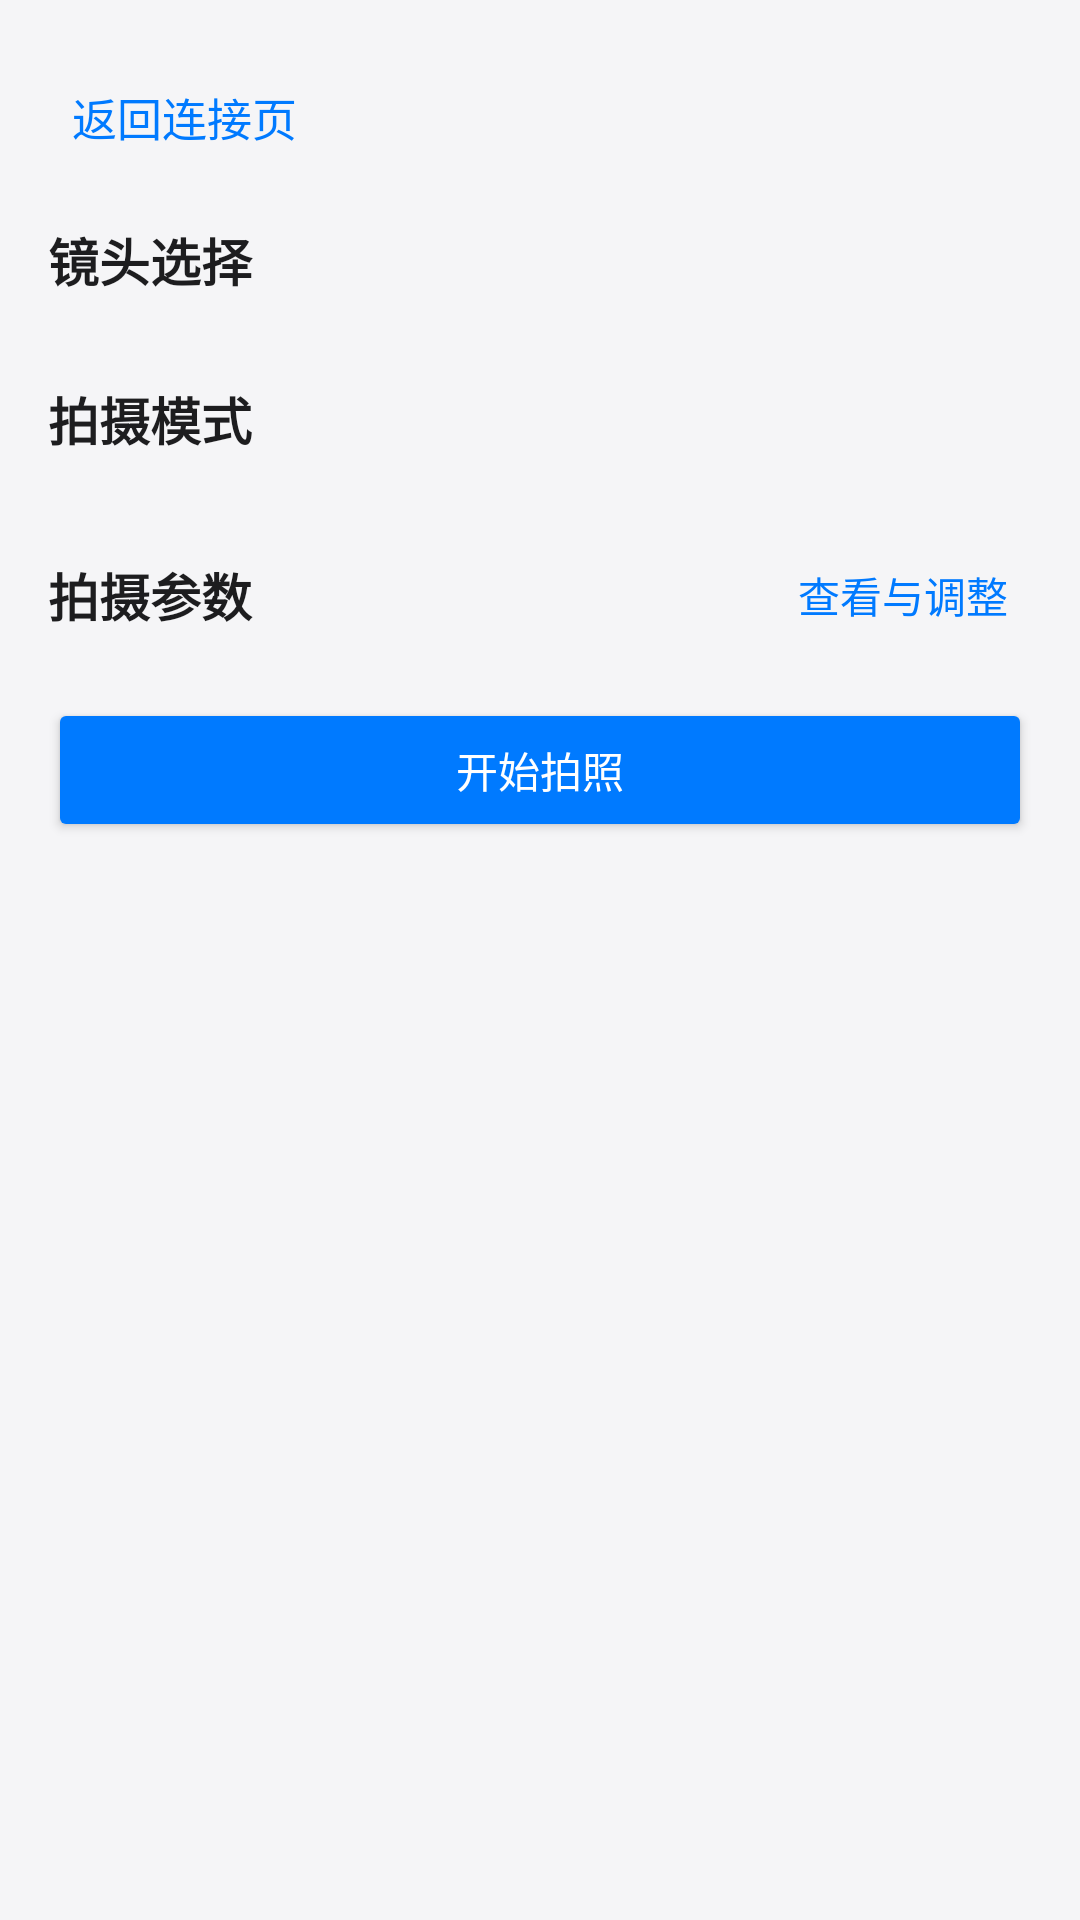

Android layout source for this screen:
<!-- AndroidManifest.xml: application theme Theme.AndroidSDKDemo -->
<!-- res/layout/fragment_capture.xml -->
<?xml version="1.0" encoding="utf-8"?>
<FrameLayout xmlns:android="http://schemas.android.com/apk/res/android"
    xmlns:tools="http://schemas.android.com/tools"
    android:layout_width="match_parent"
    android:layout_height="match_parent">

    <androidx.core.widget.NestedScrollView
        android:id="@+id/scroll_view"
        android:layout_width="match_parent"
        android:layout_height="match_parent"
        android:fillViewport="true">

        <LinearLayout
            android:layout_width="match_parent"
            android:layout_height="wrap_content"
            android:orientation="vertical"
            android:padding="16dp">

            <LinearLayout
                android:layout_width="match_parent"
                android:layout_height="wrap_content"
                android:layout_marginTop="4dp"
                android:gravity="center_vertical"
                android:orientation="horizontal">

                <TextView
                    android:id="@+id/back_link"
                    android:layout_width="wrap_content"
                    android:layout_height="wrap_content"
                    android:layout_gravity="center_vertical"
                    android:background="?attr/selectableItemBackground"
                    android:padding="8dp"
                    android:text="@string/back_to_connection"
                    android:textColor="@color/demo_accent"
                    android:textSize="15sp" />
            </LinearLayout>


            <LinearLayout
                android:id="@+id/lens_section"
                android:layout_width="match_parent"
                android:layout_height="wrap_content"
                android:orientation="vertical">

                <TextView
                    style="@style/DemoSectionTitle"
                    android:layout_marginTop="16dp"
                    android:text="@string/lens_selection" />

                <HorizontalScrollView
                    android:id="@+id/lens_scroll"
                    android:layout_width="match_parent"
                    android:layout_height="wrap_content"
                    android:layout_marginTop="8dp"
                    android:scrollbars="none">

                    <LinearLayout
                        android:id="@+id/lens_chip_container"
                        android:layout_width="wrap_content"
                        android:layout_height="wrap_content"
                        android:gravity="center_vertical"
                        android:orientation="horizontal" />
                </HorizontalScrollView>
            </LinearLayout>

            <TextView
                style="@style/DemoSectionTitle"
                android:layout_marginTop="20dp"
                android:text="@string/capture_mode" />

            <HorizontalScrollView
                android:id="@+id/mode_scroll"
                android:layout_width="match_parent"
                android:layout_height="wrap_content"
                android:layout_marginTop="8dp"
                android:scrollbars="none">

                <LinearLayout
                    android:id="@+id/mode_chip_container"
                    android:layout_width="wrap_content"
                    android:layout_height="wrap_content"
                    android:gravity="center_vertical"
                    android:orientation="horizontal" />
            </HorizontalScrollView>

            <LinearLayout
                android:id="@+id/capture_params_entry"
                android:layout_width="match_parent"
                android:layout_height="wrap_content"
                android:layout_marginTop="20dp"
                android:gravity="center_vertical"
                android:orientation="horizontal">

                <TextView
                    style="@style/DemoSectionTitle"
                    android:layout_width="0dp"
                    android:layout_weight="1"
                    android:text="@string/capture_params" />

                <TextView
                    android:id="@+id/open_capture_params_sheet"
                    android:layout_width="wrap_content"
                    android:layout_height="wrap_content"
                    android:background="?attr/selectableItemBackground"
                    android:padding="8dp"
                    android:text="@string/camera_capture_open_params_sheet"
                    android:textColor="@color/demo_accent"
                    android:textSize="14sp" />
            </LinearLayout>

            <Button
                android:id="@+id/capture_btn"
                android:layout_width="match_parent"
                android:layout_height="wrap_content"
                android:layout_marginTop="16dp"
                android:backgroundTint="@color/demo_accent"
                android:text="@string/start_capture"
                android:textColor="@color/white" />

            <TextView
                android:id="@+id/capture_sub_status_label"
                android:layout_width="match_parent"
                android:layout_height="wrap_content"
                android:layout_marginTop="8dp"
                android:gravity="center"
                android:textColor="@color/demo_secondary_text"
                android:textSize="14sp"
                android:visibility="gone"
                tools:text="曝光中…"
                tools:visibility="visible" />

            <TextView
                android:id="@+id/capture_progress_label"
                android:layout_width="match_parent"
                android:layout_height="wrap_content"
                android:layout_marginTop="12dp"
                android:gravity="center"
                android:textColor="@color/demo_primary_text"
                android:textSize="14sp"
                android:visibility="gone"
                tools:text="00:12"
                tools:visibility="visible" />

            <LinearLayout
                android:id="@+id/result_panel"
                android:layout_width="match_parent"
                android:layout_height="wrap_content"
                android:layout_marginTop="16dp"
                android:background="@drawable/demo_chip_bg"
                android:orientation="vertical"
                android:padding="16dp"
                android:visibility="gone"
                tools:visibility="visible">

                <TextView
                    android:layout_width="match_parent"
                    android:layout_height="wrap_content"
                    android:text="@string/capture_result"
                    android:textSize="16sp"
                    android:textStyle="bold" />

                <TextView
                    android:id="@+id/result_summary"
                    android:layout_width="match_parent"
                    android:layout_height="wrap_content"
                    android:layout_marginTop="8dp"
                    android:textColor="@color/demo_primary_text"
                    android:textIsSelectable="true"
                    android:textSize="13sp"
                    tools:text="OK" />
            </LinearLayout>
        </LinearLayout>
    </androidx.core.widget.NestedScrollView>

    
    <com.insta360.kmpsdk.demo.widget.LoadingView
        android:id="@+id/blocking_overlay"
        android:layout_width="match_parent"
        android:layout_height="match_parent"
        android:visibility="gone"
        tools:visibility="visible" />
</FrameLayout>
<!-- resources referenced by this layout -->
<resources>
  <color name="demo_accent">#007AFF</color>
  <color name="demo_primary_text">#1D1D1F</color>
  <color name="demo_secondary_text">#666666</color>
  <color name="white">#FFFFFFFF</color>
  <!-- drawable demo_chip_bg (drawable) -->
  <?xml version="1.0" encoding="utf-8"?>
  <shape xmlns:android="http://schemas.android.com/apk/res/android" android:shape="rectangle">
      <solid android:color="@color/demo_card" />
      <stroke
          android:width="1dp"
          android:color="@color/demo_primary_text" />
      <corners android:radius="20dp" />
  </shape>
  <string name="back_to_connection">返回连接页</string>
  <string name="camera_capture_open_params_sheet">查看与调整</string>
  <string name="capture_mode">拍摄模式</string>
  <string name="capture_params">拍摄参数</string>
  <string name="capture_result">拍摄结果</string>
  <string name="lens_selection">镜头选择</string>
  <string name="start_capture">开始拍照</string>
  <style name="DemoSectionTitle">
          <item name="android:layout_width">match_parent</item>
          <item name="android:layout_height">wrap_content</item>
          <item name="android:textColor">@color/demo_primary_text</item>
          <item name="android:textSize">17sp</item>
          <item name="android:textStyle">bold</item>
      </style>
  <style name="Theme.AndroidSDKDemo" parent="Theme.Material3.Light.NoActionBar">
          <item name="colorPrimary">@color/demo_accent</item>
          <item name="colorOnPrimary">@color/white</item>
          <item name="android:statusBarColor">@color/demo_background</item>
          <item name="android:navigationBarColor">@color/demo_card</item>
          <item name="android:windowLightStatusBar">true</item>
          <item name="android:colorBackground">@color/demo_background</item>
      </style>
  <color name="demo_card">#FFFFFF</color>
  <color name="demo_background">#F5F5F7</color>
</resources>
